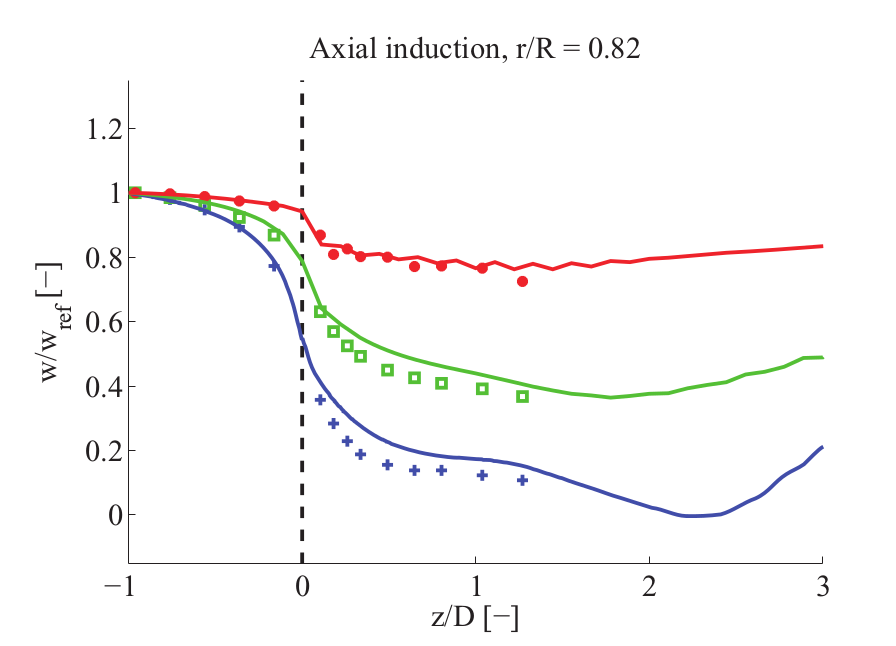

The file beside this chart, header and first rows:
V10, , V15, , V24, 
X, Y, X, Y, X, Y
-0.9638, 1.001, -0.9638, 1.001, -0.9638, 1.003
-0.7599, 0.9799, -0.7632, 0.9799, -0.7632, 1.001
-0.5625, 0.9479, -0.5658, 0.9621, -0.5625, 0.9905
-0.3618, 0.8964, -0.3618, 0.9249, -0.3618, 0.9763
-0.1645, 0.7757, -0.1645, 0.868, -0.1645, 0.9604
0.102, 0.3586, 0.1053, 0.6337, 0.1053, 0.8716
0.1809, 0.284, 0.1809, 0.5698, 0.1776, 0.8095
0.2599, 0.229, 0.2599, 0.5254, 0.2599, 0.8272
0.3322, 0.1864, 0.3355, 0.4935, 0.3355, 0.8041
0.4901, 0.1562, 0.4901, 0.4509, 0.4901, 0.8006
0.648, 0.1402, 0.648, 0.4278, 0.648, 0.7722
0.8026, 0.1385, 0.8026, 0.4083, 0.8026, 0.7722
1.036, 0.1243, 1.039, 0.3923, 1.039, 0.7669
1.27, 0.1101, 1.27, 0.3675, 1.27, 0.726
